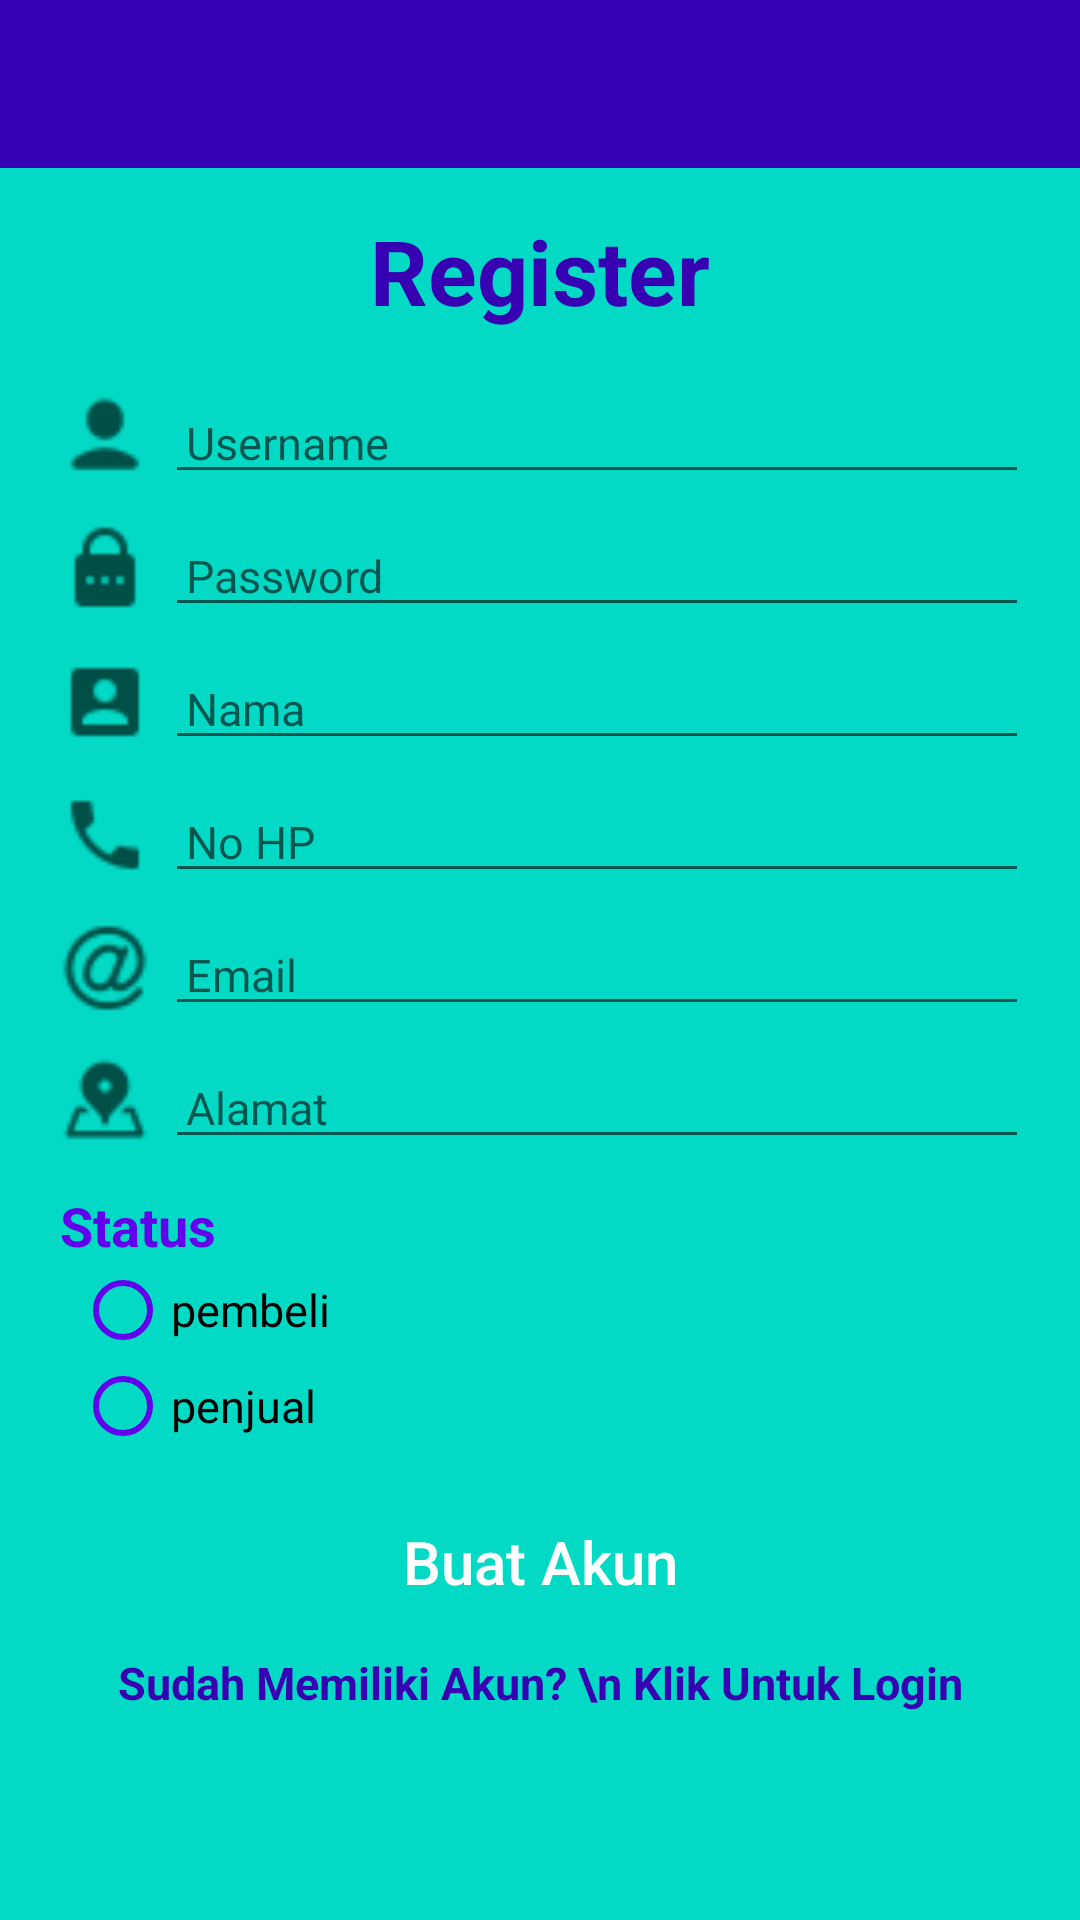

Produce the Android XML layout that renders to this screen, including the resource entries it uses.
<!-- AndroidManifest.xml: application theme AppTheme -->
<!-- res/layout/activity_register.xml -->
<?xml version="1.0" encoding="utf-8"?>
<RelativeLayout
    xmlns:android="http://schemas.android.com/apk/res/android"
    xmlns:app="http://schemas.android.com/apk/res-auto"
    xmlns:tools="http://schemas.android.com/tools"
    android:layout_width="match_parent"
    android:layout_height="match_parent"
    android:background="@color/colorAccent"
    tools:context=".RegisterActivity">

    <include
        android:id="@+id/toolbar"
        layout="@layout/bar_layout"/>

    <ScrollView
        android:layout_below="@+id/toolbar"
        android:layout_marginTop="60dp"
        android:layout_alignParentStart="true"
        android:layout_alignParentTop="true"
        android:layout_width="match_parent"
        android:layout_height="match_parent">

        <RelativeLayout
            android:layout_below="@+id/toolbar"
            android:layout_width="match_parent"
            android:layout_height="wrap_content">

            <TextView
                android:id="@+id/register"
                android:text="Register"
                android:textSize="30dp"
                android:textStyle="bold"
                android:textColor="@color/colorPrimaryDark"
                android:textAlignment="center"
                android:layout_marginTop="10dp"
                android:layout_marginLeft="20dp"
                android:layout_marginRight="20dp"
                android:layout_marginBottom="10dp"
                android:layout_centerHorizontal="true"
                android:layout_width="match_parent"
                android:layout_height="wrap_content" />

            <ImageView
                android:id="@+id/img_username"
                android:src="@drawable/ic_username"
                android:layout_below="@+id/register"
                android:layout_marginTop="10dp"
                android:layout_marginLeft="20dp"
                android:layout_width="30dp"
                android:layout_height="30dp" />

            <EditText
                android:id="@+id/register_username"
                android:layout_below="@+id/register"
                android:hint="Username"
                android:textSize="15dp"
                android:padding="7dp"
                android:layout_marginTop="10dp"
                android:layout_marginLeft="5dp"
                android:layout_marginRight="17dp"
                android:layout_toRightOf="@+id/img_username"
                android:layout_width="match_parent"
                android:layout_height="wrap_content" />

            <ImageView
                android:id="@+id/img_password"
                android:src="@drawable/ic_password"
                android:layout_below="@+id/register_username"
                android:layout_marginTop="10dp"
                android:layout_marginLeft="20dp"
                android:layout_width="30dp"
                android:layout_height="30dp" />

            <EditText
                android:id="@+id/register_password"
                android:layout_below="@+id/register_username"
                android:hint="Password"
                android:textSize="15dp"
                android:inputType="textPassword"
                android:padding="7dp"
                android:layout_marginTop="10dp"
                android:layout_marginLeft="5dp"
                android:layout_marginRight="17dp"
                android:layout_toRightOf="@+id/img_password"
                android:layout_width="match_parent"
                android:layout_height="wrap_content" />

            <ImageView
                android:id="@+id/img_nama"
                android:src="@drawable/ic_name"
                android:layout_below="@+id/register_password"
                android:layout_marginTop="10dp"
                android:layout_marginLeft="20dp"
                android:layout_width="30dp"
                android:layout_height="30dp" />

            <EditText
                android:id="@+id/register_name"
                android:layout_below="@+id/register_password"
                android:hint="Nama"
                android:textSize="15dp"
                android:padding="7dp"
                android:layout_marginTop="10dp"
                android:layout_marginLeft="5dp"
                android:layout_marginRight="17dp"
                android:layout_toRightOf="@+id/img_nama"
                android:layout_width="match_parent"
                android:layout_height="wrap_content" />

            <ImageView
                android:id="@+id/img_nohp"
                android:src="@drawable/ic_phone"
                android:layout_below="@+id/register_name"
                android:layout_marginTop="10dp"
                android:layout_marginLeft="20dp"
                android:layout_width="30dp"
                android:layout_height="30dp" />

            <EditText
                android:id="@+id/register_nohp"
                android:layout_below="@+id/register_name"
                android:hint="No HP"
                android:textSize="15dp"
                android:inputType="phone"
                android:padding="7dp"
                android:layout_marginTop="10dp"
                android:layout_marginLeft="5dp"
                android:layout_marginRight="17dp"
                android:layout_toRightOf="@+id/img_nohp"
                android:layout_width="match_parent"
                android:layout_height="wrap_content" />

            <ImageView
                android:id="@+id/img_email"
                android:src="@drawable/ic_email"
                android:layout_below="@+id/register_nohp"
                android:layout_marginTop="10dp"
                android:layout_marginLeft="20dp"
                android:layout_width="30dp"
                android:layout_height="30dp" />

            <EditText
                android:id="@+id/register_email"
                android:layout_below="@+id/register_nohp"
                android:hint="Email"
                android:textSize="15dp"
                android:inputType="textEmailAddress"
                android:padding="7dp"
                android:layout_marginTop="10dp"
                android:layout_marginLeft="5dp"
                android:layout_marginRight="17dp"
                android:layout_toRightOf="@+id/img_email"
                android:layout_width="match_parent"
                android:layout_height="wrap_content" />

            <ImageView
                android:id="@+id/img_alamat"
                android:src="@drawable/ic_address"
                android:layout_below="@+id/register_email"
                android:layout_marginTop="10dp"
                android:layout_marginLeft="20dp"
                android:layout_width="30dp"
                android:layout_height="30dp" />

            <EditText
                android:id="@+id/register_alamat"
                android:layout_below="@+id/register_email"
                android:hint="Alamat"
                android:textSize="15dp"
                android:padding="7dp"
                android:layout_marginTop="10dp"
                android:layout_marginLeft="5dp"
                android:layout_marginRight="17dp"
                android:layout_toRightOf="@+id/img_alamat"
                android:layout_width="match_parent"
                android:layout_height="wrap_content" />

            <TextView
                android:id="@+id/textStatus"
                android:layout_below="@+id/register_alamat"
                android:text="Status"
                android:textColor="@color/colorPrimary"
                android:textSize="18dp"
                android:textStyle="bold"
                android:layout_marginTop="10dp"
                android:layout_marginLeft="20dp"
                android:layout_width="wrap_content"
                android:layout_height="wrap_content" />
            
            <RadioGroup
                android:id="@+id/rgStatus"
                android:layout_below="@+id/textStatus"
                android:layout_marginLeft="20dp"
                android:layout_width="wrap_content"
                android:layout_height="wrap_content">

                <RadioButton
                    android:id="@+id/rbPembeli"
                    android:text="pembeli"
                    android:textSize="15dp"
                    android:layout_marginLeft="5dp"
                    android:layout_marginRight="17dp"
                    android:buttonTint="@color/colorPrimary"
                    android:layout_width="wrap_content"
                    android:layout_height="wrap_content" />

                <RadioButton
                    android:id="@+id/rbPenjual"
                    android:text="penjual"
                    android:textSize="15dp"
                    android:layout_marginLeft="5dp"
                    android:layout_marginRight="17dp"
                    android:buttonTint="@color/colorPrimary"
                    android:layout_width="wrap_content"
                    android:layout_height="wrap_content" />

            </RadioGroup>

            <Button
                android:id="@+id/register_button"
                android:layout_below="@id/rgStatus"
                android:padding="7dp"
                android:text="Buat Akun"
                android:textAllCaps="false"
                android:textSize="20dp"
                android:textColor="@android:color/background_light"
                android:background="@drawable/buttons"
                android:layout_marginTop="12dp"
                android:layout_marginLeft="20dp"
                android:layout_marginRight="20dp"
                android:layout_width="match_parent"
                android:layout_height="wrap_content" />

            <TextView
                android:id="@+id/text_login"
                android:layout_below="@+id/register_button"
                android:text="Sudah Memiliki Akun? \n Klik Untuk Login"
                android:textSize="15dp"
                android:textStyle="bold"
                android:textColor="@color/colorPrimaryDark"
                android:textAlignment="center"
                android:layout_marginTop="6dp"
                android:layout_marginLeft="20dp"
                android:layout_marginRight="20dp"
                android:layout_marginBottom="10dp"
                android:paddingBottom="10dp"
                android:layout_centerHorizontal="true"
                android:layout_width="match_parent"
                android:layout_height="wrap_content" />

        </RelativeLayout>

    </ScrollView>

</RelativeLayout>
<!-- res/layout/bar_layout.xml (included above) -->
<?xml version="1.0" encoding="utf-8"?>
<android.support.v7.widget.Toolbar
    xmlns:app="http://schemas.android.com/apk/res-auto"
    xmlns:android="http://schemas.android.com/apk/res/android"
    android:id="@+id/toolbar"
    android:background="@color/colorPrimaryDark"
    app:titleTextColor="#ffffff"
    android:layout_width="match_parent"
    android:layout_height="wrap_content"
    >

</android.support.v7.widget.Toolbar>
<!-- resources referenced by this layout -->
<resources>
  <!-- drawable ic_address: png bitmap (drawable, 464 bytes) -->
  <!-- drawable ic_email: png bitmap (drawable, 818 bytes) -->
  <!-- drawable ic_name: png bitmap (drawable, 278 bytes) -->
  <!-- drawable ic_password: png bitmap (drawable, 286 bytes) -->
  <!-- drawable ic_phone: png bitmap (drawable, 335 bytes) -->
  <!-- drawable ic_username: png bitmap (drawable, 345 bytes) -->
  <style name="AppTheme" parent="Theme.AppCompat.Light.NoActionBar">
          
          <item name="colorPrimary">@color/colorPrimary</item>
          <item name="colorPrimaryDark">@color/colorPrimaryDark</item>
          <item name="colorAccent">@color/colorAccent</item>
      </style>
  <!-- not gathered from this repository: default colours our renderer supplied (Android Studio template values) -->
  <color name="colorPrimary">#FF6200EE</color>
  <color name="colorPrimaryDark">#FF3700B3</color>
  <color name="colorAccent">#FF03DAC5</color>
</resources>
